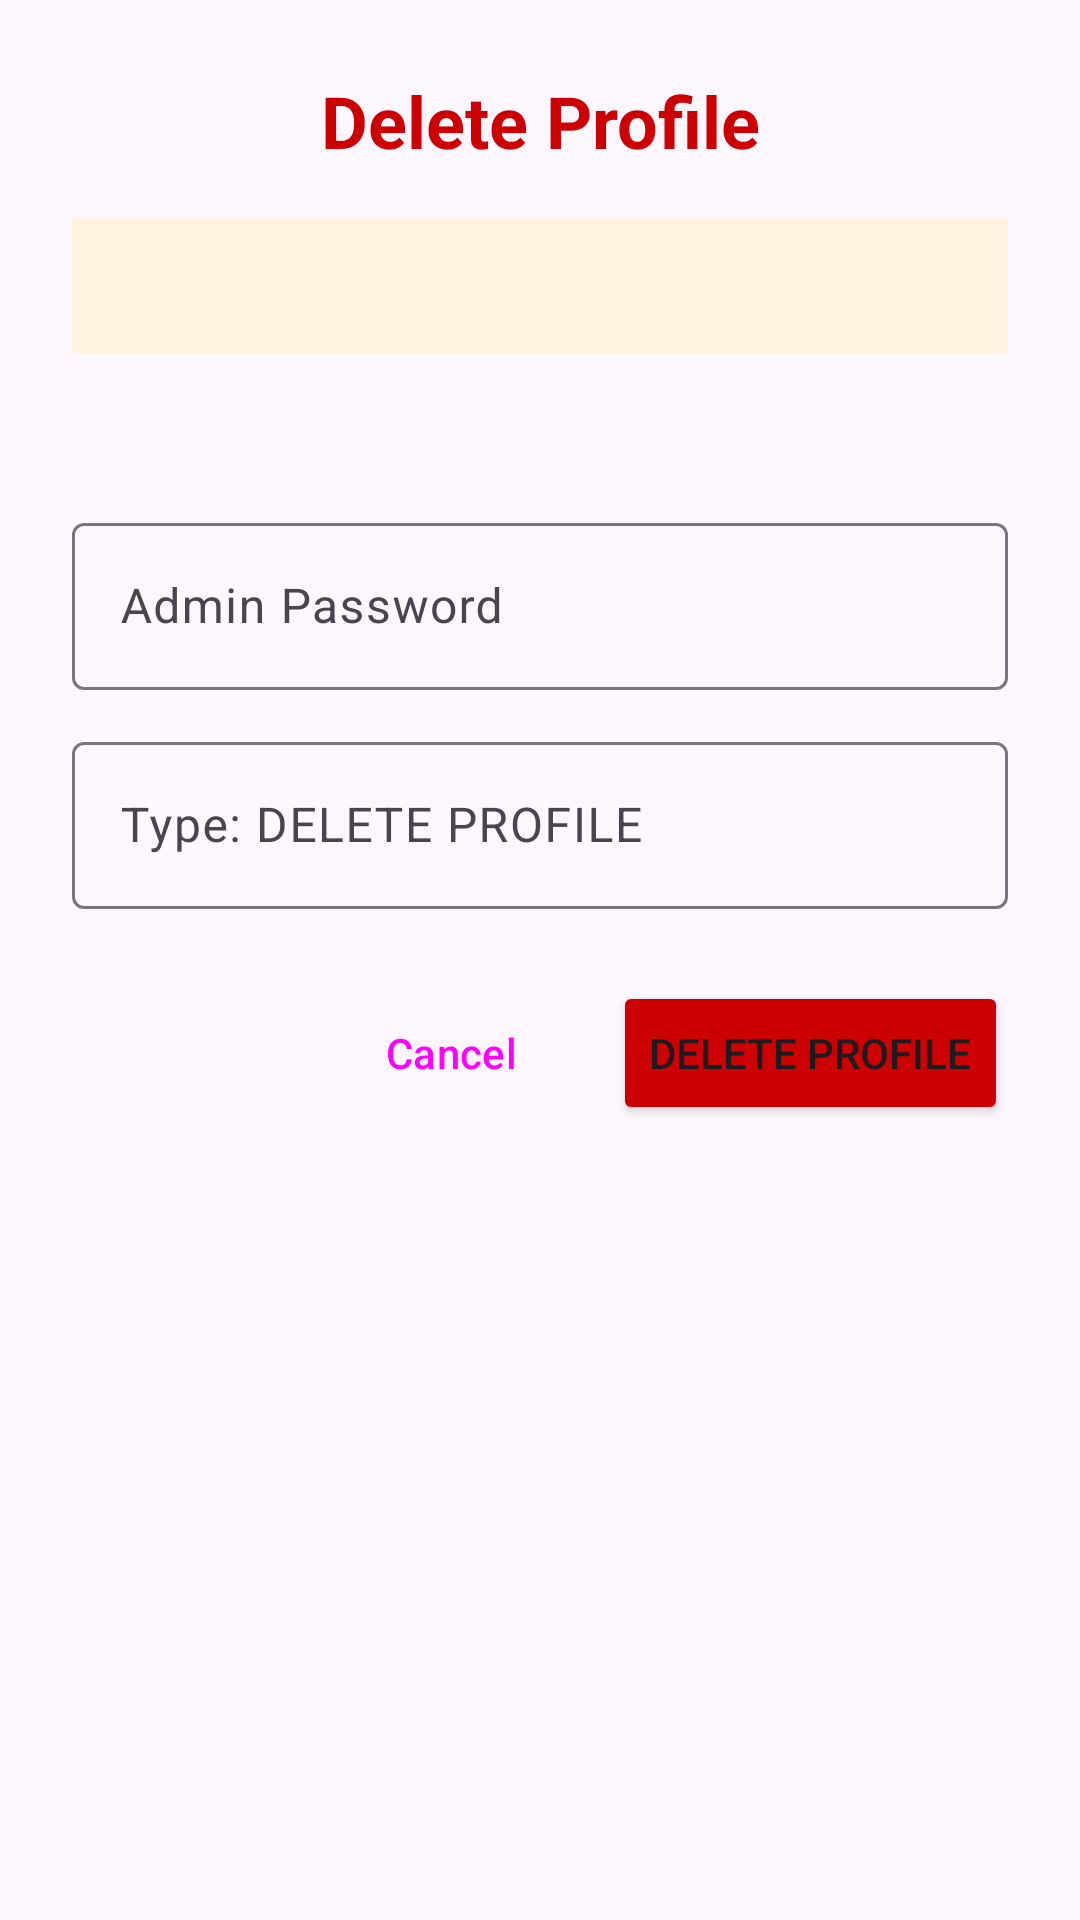

Write the Android layout XML for this screen, with the resource values it uses.
<!-- AndroidManifest.xml: application theme Theme.Zephyr_lottery -->
<!-- res/layout/adm_delete_profile_dialog_activity.xml -->
<?xml version="1.0" encoding="utf-8"?>
<LinearLayout xmlns:android="http://schemas.android.com/apk/res/android"
    android:layout_width="match_parent"
    android:layout_height="wrap_content"
    android:orientation="vertical"
    android:padding="24dp">

    <TextView
        android:layout_width="match_parent"
        android:layout_height="wrap_content"
        android:text="Delete Profile"
        android:textSize="24sp"
        android:textStyle="bold"
        android:textColor="@android:color/holo_red_dark"
        android:gravity="center"
        android:layout_marginBottom="16dp"/>

    <TextView
        android:id="@+id/tvProfileInfo"
        android:layout_width="match_parent"
        android:layout_height="wrap_content"
        android:textSize="16sp"
        android:layout_marginBottom="16dp"
        android:background="#FFF3E0"
        android:padding="12dp"/>

    <TextView
        android:id="@+id/tvInstructions"
        android:layout_width="match_parent"
        android:layout_height="wrap_content"
        android:textSize="14sp"
        android:layout_marginBottom="16dp"/>

    <com.google.android.material.textfield.TextInputLayout
        android:layout_width="match_parent"
        android:layout_height="wrap_content"
        android:hint="Admin Password"
        android:layout_marginBottom="12dp">

        <com.google.android.material.textfield.TextInputEditText
            android:id="@+id/etAdminPassword"
            android:layout_width="match_parent"
            android:layout_height="wrap_content"
            android:inputType="textPassword"/>
    </com.google.android.material.textfield.TextInputLayout>

    <com.google.android.material.textfield.TextInputLayout
        android:layout_width="match_parent"
        android:layout_height="wrap_content"
        android:hint="Type: DELETE PROFILE"
        android:layout_marginBottom="24dp">

        <com.google.android.material.textfield.TextInputEditText
            android:id="@+id/etConfirmationPhrase"
            android:layout_width="match_parent"
            android:layout_height="wrap_content"
            android:inputType="textCapCharacters"/>
    </com.google.android.material.textfield.TextInputLayout>

    <LinearLayout
        android:layout_width="match_parent"
        android:layout_height="wrap_content"
        android:orientation="horizontal"
        android:gravity="end">

        <Button
            android:id="@+id/btnCancel"
            android:layout_width="wrap_content"
            android:layout_height="wrap_content"
            android:text="Cancel"
            android:layout_marginEnd="8dp"
            style="@style/Widget.Material3.Button.OutlinedButton"/>

        <Button
            android:id="@+id/btnConfirmDelete"
            android:layout_width="wrap_content"
            android:layout_height="wrap_content"
            android:text="Delete Profile"
            android:backgroundTint="@android:color/holo_red_dark"/>
    </LinearLayout>

</LinearLayout>
<!-- resources referenced by this layout -->
<resources>
  <style name="Theme.Zephyr_lottery" parent="Base.Theme.Zephyr_lottery" />
  <style name="Base.Theme.Zephyr_lottery" parent="Theme.Material3.DayNight.NoActionBar">
          
          
      </style>
</resources>
